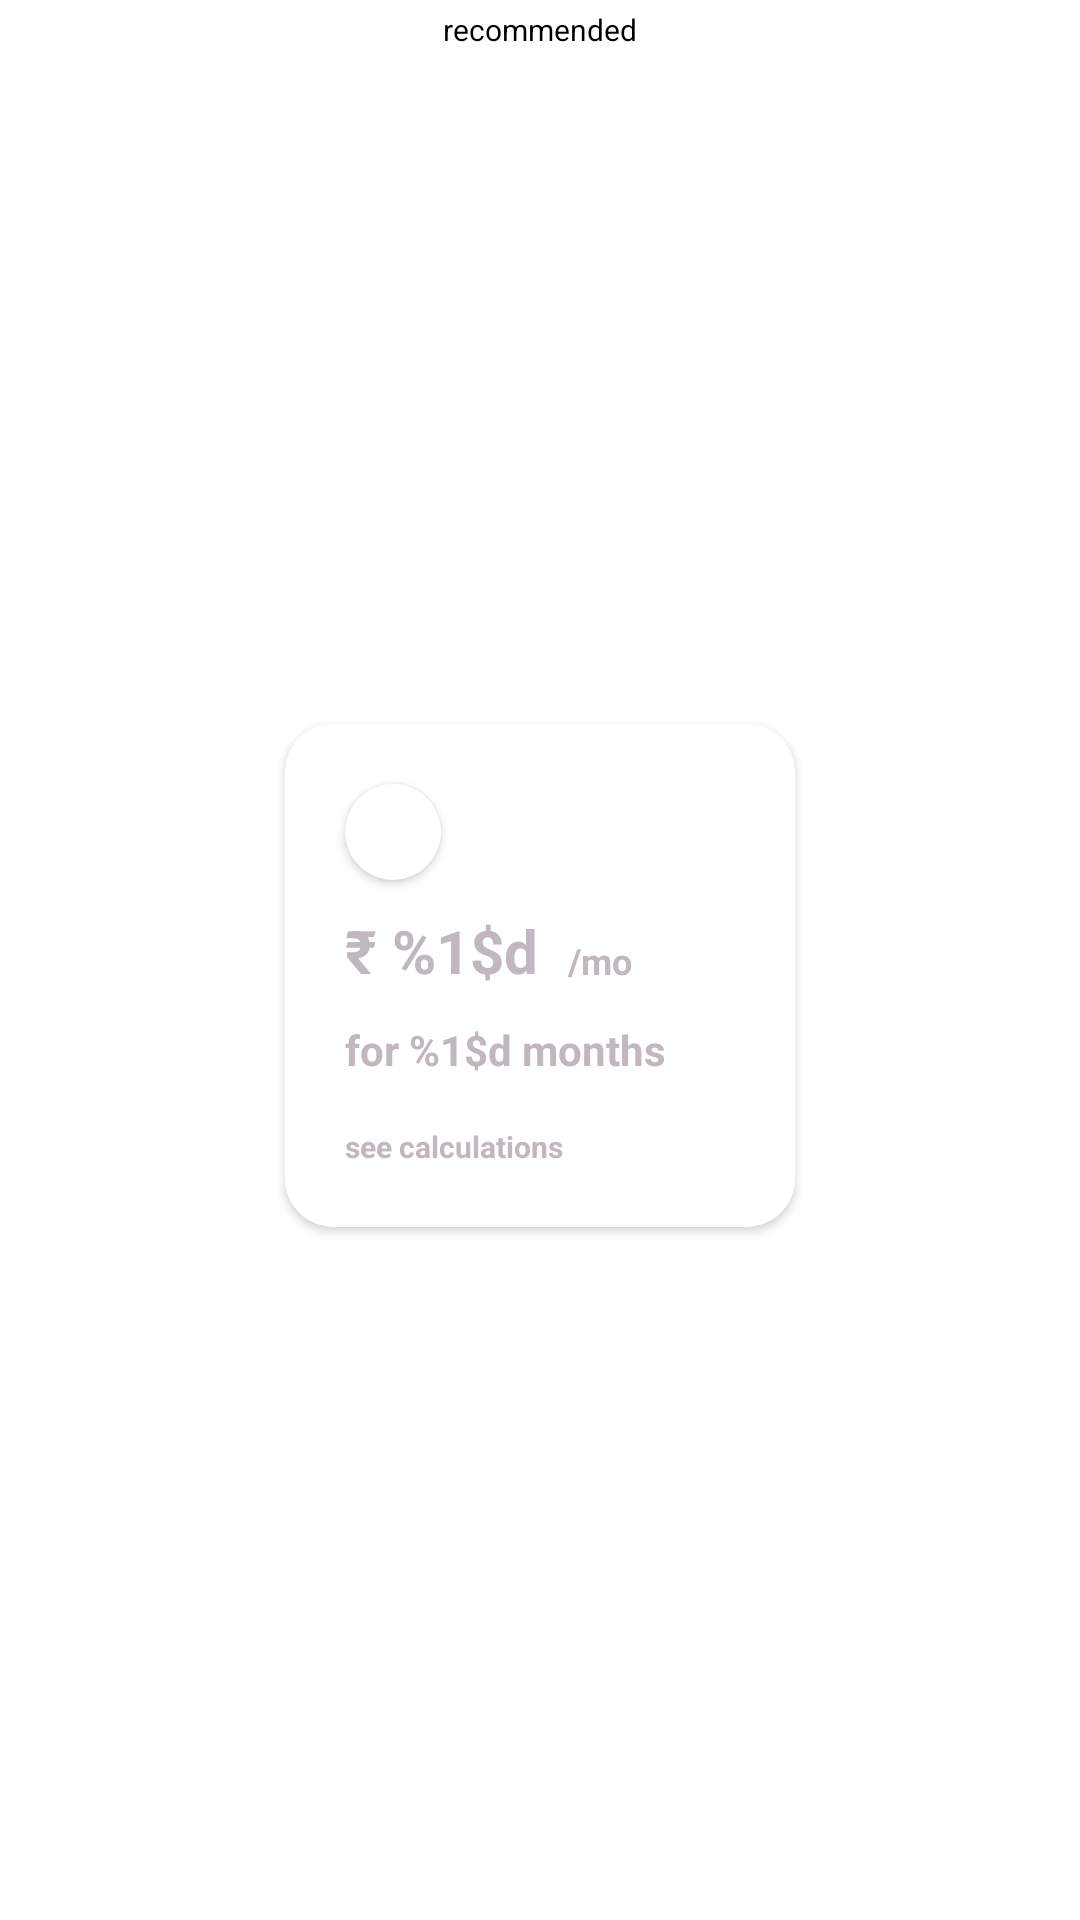

Here is an Android app screen rendered from its layout file. Give the layout XML and the strings, colors and styles it references.
<!-- AndroidManifest.xml: application theme Theme.StackView -->
<!-- res/layout/square_card_view.xml -->
<?xml version="1.0" encoding="utf-8"?>
<layout xmlns:android="http://schemas.android.com/apk/res/android"
    xmlns:app="http://schemas.android.com/apk/res-auto">

    <androidx.constraintlayout.widget.ConstraintLayout
        android:id="@+id/constraint_layout"
        android:layout_width="wrap_content"
        android:layout_height="wrap_content"
        android:layout_margin="10dp"
        android:orientation="vertical">

        <androidx.cardview.widget.CardView
            android:id="@+id/card_layout"
            android:layout_width="wrap_content"
            android:layout_height="wrap_content"
            android:background="#9b9a9e"
            app:cardCornerRadius="16dp"
            android:layout_marginTop="10dp"
            app:layout_constraintBottom_toBottomOf="parent"
            app:layout_constraintEnd_toEndOf="parent"
            app:layout_constraintStart_toStartOf="parent"
            app:layout_constraintTop_toTopOf="parent">


            <androidx.constraintlayout.widget.ConstraintLayout
                android:layout_width="170dp"
                android:layout_height="wrap_content"
                android:background="#00000000">

                <androidx.cardview.widget.CardView
                    android:id="@+id/check_icon"
                    android:layout_width="32dp"
                    android:layout_height="32dp"
                    android:layout_marginStart="20dp"
                    android:layout_marginTop="20dp"
                    android:elevation="4dp"
                    app:cardCornerRadius="32dp"
                    app:layout_constraintStart_toStartOf="parent"
                    app:layout_constraintTop_toTopOf="parent">


                    <com.google.android.material.imageview.ShapeableImageView
                        android:id="@+id/checkbox"
                        android:layout_width="match_parent"
                        android:layout_height="match_parent"
                        android:layout_margin="4dp"
                        android:background="#00000000"
                        android:src="@drawable/ic_baseline_done_24"
                        android:visibility="gone" />

                </androidx.cardview.widget.CardView>


                <com.google.android.material.textview.MaterialTextView
                    android:id="@+id/text_view_amount"
                    android:layout_width="wrap_content"
                    android:layout_height="wrap_content"
                    android:layout_marginTop="10dp"
                    android:text="@string/rupees"
                    android:textColor="#C1B7BF"
                    android:textSize="20sp"
                    android:textStyle="bold"
                    app:layout_constraintStart_toStartOf="@+id/check_icon"
                    app:layout_constraintTop_toBottomOf="@id/check_icon" />

                <com.google.android.material.textview.MaterialTextView
                    android:id="@+id/materialTextView"
                    android:layout_width="wrap_content"
                    android:layout_height="wrap_content"
                    android:layout_marginStart="10dp"
                    android:text="/mo"
                    android:textColor="#C1B7BF"
                    android:textSize="12sp"
                    android:textStyle="bold"
                    android:layout_marginBottom="2dp"
                    app:layout_constraintVertical_bias="1.0"
                    app:layout_constraintBottom_toBottomOf="@+id/text_view_amount"
                    app:layout_constraintStart_toEndOf="@+id/text_view_amount"
                    app:layout_constraintTop_toTopOf="@+id/text_view_amount" />

                <com.google.android.material.textview.MaterialTextView
                    android:id="@+id/duration_text_view"
                    android:layout_width="wrap_content"
                    android:layout_height="wrap_content"
                    android:layout_marginTop="10dp"
                    android:text="@string/for_months"
                    android:textColor="#C1B7BF"
                    android:textSize="14sp"
                    android:textStyle="bold"
                    app:layout_constraintStart_toStartOf="@+id/text_view_amount"
                    app:layout_constraintTop_toBottomOf="@+id/text_view_amount" />

                <com.google.android.material.textview.MaterialTextView
                    android:layout_width="wrap_content"
                    android:layout_height="wrap_content"
                    android:layout_marginTop="16dp"
                    android:layout_marginBottom="20dp"
                    android:text="see calculations"
                    android:textColor="#C1B7BF"
                    android:textSize="10sp"
                    android:textStyle="bold"
                    app:layout_constraintBottom_toBottomOf="parent"
                    app:layout_constraintStart_toStartOf="@+id/duration_text_view"
                    app:layout_constraintTop_toBottomOf="@+id/duration_text_view" />


            </androidx.constraintlayout.widget.ConstraintLayout>
        </androidx.cardview.widget.CardView>

        <TextView
            android:id="@+id/recommended_chip"
            android:layout_width="wrap_content"
            android:layout_height="wrap_content"
            android:layout_gravity="center_horizontal|top"
            android:background="@drawable/chip_bg"
            android:paddingHorizontal="10dp"
            android:paddingVertical="3dp"
            android:text="@string/recommended"
            android:textColor="@color/black"
            android:textSize="10sp"
            android:elevation="10dp"
            android:visibility="visible"
            app:layout_constraintEnd_toEndOf="parent"
            app:layout_constraintStart_toStartOf="parent"
            app:layout_constraintTop_toTopOf="parent" />
    </androidx.constraintlayout.widget.ConstraintLayout>
</layout>
<!-- resources referenced by this layout -->
<resources>
  <color name="black">#FF000000</color>
  <!-- drawable ic_baseline_done_24 (drawable) -->
  <vector android:height="24dp" android:tint="#979B9E"
      android:viewportHeight="24" android:viewportWidth="24"
      android:width="24dp" xmlns:android="http://schemas.android.com/apk/res/android">
      <path android:fillColor="@android:color/white" android:pathData="M9,16.2L4.8,12l-1.4,1.4L9,19 21,7l-1.4,-1.4L9,16.2z"/>
  </vector>
  <string name="for_months">for %1$d months</string>
  <string name="recommended">recommended</string>
  <string name="rupees">₹ %1$d</string>
  <style name="Theme.StackView" parent="Theme.MaterialComponents.DayNight.NoActionBar">
          
          <item name="colorPrimary">@color/purple_500</item>
          <item name="colorPrimaryVariant">@color/purple_700</item>
          <item name="colorOnPrimary">@color/white</item>
          
          <item name="colorSecondary">@color/teal_200</item>
          <item name="colorSecondaryVariant">@color/teal_700</item>
          <item name="colorOnSecondary">@color/black</item>
          
          <item name="android:statusBarColor">?attr/colorPrimaryVariant</item>
          
      </style>
  <color name="purple_500">#FF6200EE</color>
  <color name="purple_700">#FF3700B3</color>
  <color name="white">#FFFFFFFF</color>
  <color name="teal_200">#FF03DAC5</color>
  <color name="teal_700">#FF018786</color>
</resources>
